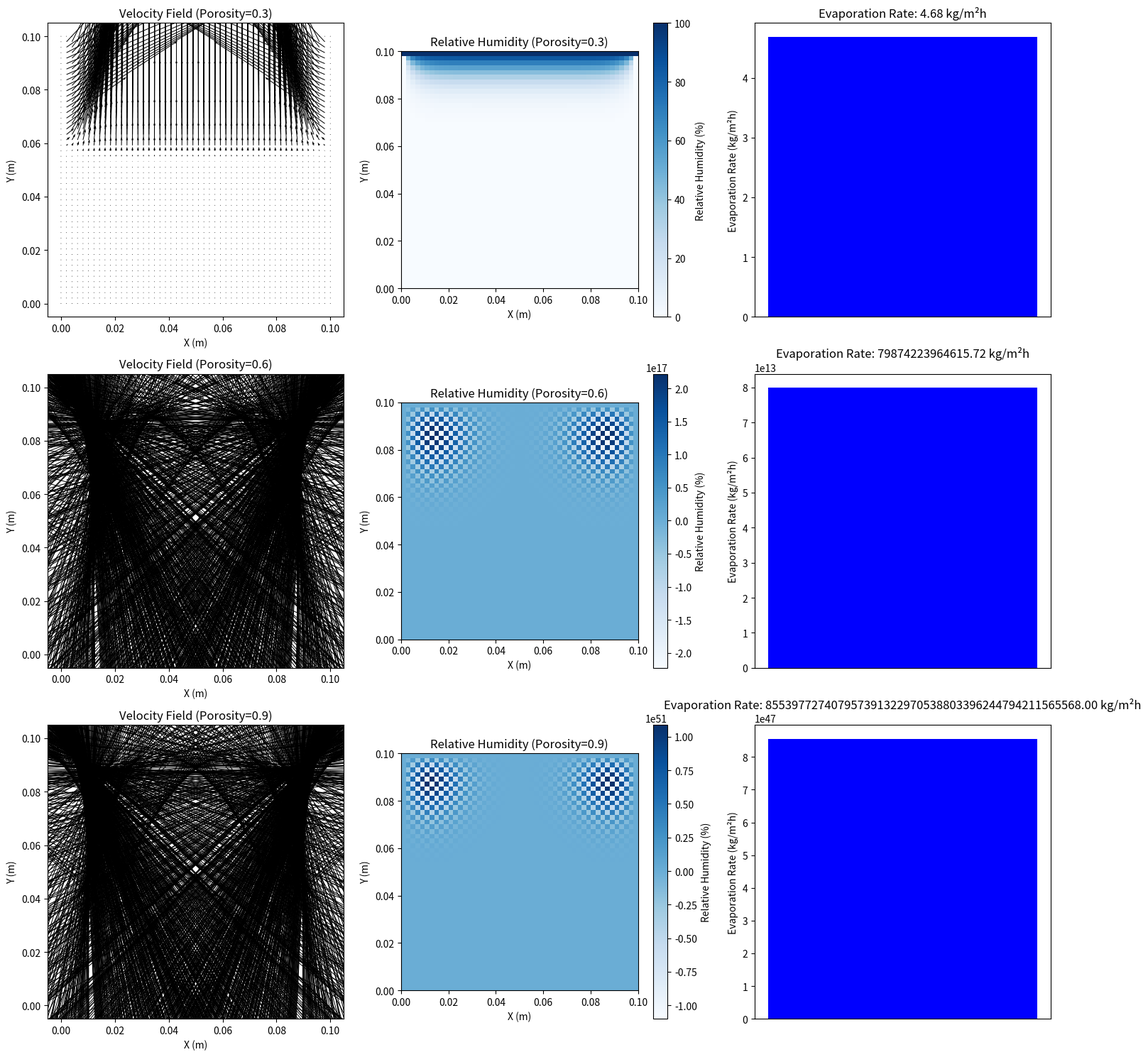

Source code (Python):
import numpy as np
import matplotlib.pyplot as plt

# Simulation parameters
Lx, Ly = 0.1, 0.1  # Domain size (m)
nx, ny = 50, 50    # Grid points
dx, dy = Lx/nx, Ly/ny
x, y = np.linspace(0, Lx, nx), np.linspace(0, Ly, ny)
X, Y = np.meshgrid(x, y)

# Physical constants
solar_flux = 1000  # W/m^2 (one-sun)
absorptivity = 0.95  # Absorptivity of carbon fiber felt
T_ambient = 298  # Ambient temperature (K)
h_LV = 2.26e6  # Latent heat of vaporization (J/kg)
rho_water = 1000  # Density of water (kg/m^3)
D_va = 2.6e-5  # Vapor-air diffusivity (m^2/s)
mu_air = 1.8e-5  # Dynamic viscosity of air (Pa·s)
P0 = 101325  # Atmospheric pressure (Pa)

# Porosity levels to simulate
porosities = [0.3, 0.6, 0.9]
results = []

for porosity in porosities:
    # Effective diffusivity (Millington-Quirk, Eq. S8)
    D_eff = D_va * (porosity ** (4/3)) * (0.5 ** (10/3))  # Assuming Sg = 0.5 for simplicity

    # Permeability (approximation based on porosity)
    k = 1e-10 * (porosity / 0.6) ** 3  # Scaling permeability with porosity

    # Temperature distribution (simplified photothermal effect)
    T_surface = T_ambient + (solar_flux * absorptivity) / 100  # Rough estimate (K)
    T = np.ones((ny, nx)) * T_ambient
    T[-1, :] = T_surface  # Top surface heated by solar flux

    # Initialize vapor concentration (kg/m^3)
    c_vapor = np.zeros((ny, nx))
    c_vapor[-1, :] = 0.023  # Saturation vapor concentration at T_surface (approx.)

    # Initialize velocity field (m/s)
    u = np.zeros((ny, nx))  # x-direction
    v = np.zeros((ny, nx))  # y-direction

    # Simulate vapor diffusion and velocity field
    for _ in range(100):  # Iterations for steady state
        # Vapor diffusion (Eq. S6, simplified)
        c_new = c_vapor.copy()
        for i in range(1, ny-1):
            for j in range(1, nx-1):
                c_new[i, j] = c_vapor[i, j] + D_eff * (
                    (c_vapor[i+1, j] - 2*c_vapor[i, j] + c_vapor[i-1, j]) / dy**2 +
                    (c_vapor[i, j+1] - 2*c_vapor[i, j] + c_vapor[i, j-1]) / dx**2
                )
        c_new[0, :] = 0  # Boundary: vapor removed at bottom (air)
        c_vapor = c_new

        # Velocity field using Darcy's Law (Eq. S4, simplified)
        for i in range(1, ny-1):
            for j in range(1, nx-1):
                grad_p_x = -(c_vapor[i, j+1] - c_vapor[i, j-1]) / (2*dx) * P0 / 0.023  # Pressure gradient
                grad_p_y = -(c_vapor[i+1, j] - c_vapor[i-1, j]) / (2*dy) * P0 / 0.023
                u[i, j] = -k / mu_air * grad_p_x
                v[i, j] = -k / mu_air * grad_p_y

    # Relative humidity (RH) from vapor concentration
    RH = c_vapor / 0.023 * 100  # Assuming 0.023 kg/m^3 as saturation at T_ambient

    # Evaporation rate (kg/m^2/h)
    evap_flux = D_eff * (c_vapor[-1, :] - c_vapor[-2, :]) / dy * rho_water  # kg/m^2/s
    evap_rate = np.mean(evap_flux) * 3600  # kg/m^2/h

    results.append((u, v, RH, evap_rate))

# Plotting results
fig, axes = plt.subplots(3, 3, figsize=(15, 15))
for idx, (porosity, (u, v, RH, evap_rate)) in enumerate(zip(porosities, results)):
    # Velocity field
    axes[idx, 0].quiver(X, Y, u, v, scale=0.1)
    axes[idx, 0].set_title(f"Velocity Field (Porosity={porosity})")
    axes[idx, 0].set_xlabel("X (m)")
    axes[idx, 0].set_ylabel("Y (m)")

    # Relative humidity field
    im = axes[idx, 1].imshow(RH, extent=[0, Lx, 0, Ly], origin='lower', cmap='Blues')
    plt.colorbar(im, ax=axes[idx, 1], label="Relative Humidity (%)")
    axes[idx, 1].set_title(f"Relative Humidity (Porosity={porosity})")
    axes[idx, 1].set_xlabel("X (m)")
    axes[idx, 1].set_ylabel("Y (m)")

    # Evaporation rate
    axes[idx, 2].bar(0, evap_rate, color='blue')
    axes[idx, 2].set_title(f"Evaporation Rate: {evap_rate:.2f} kg/m²h")
    axes[idx, 2].set_xticks([])
    axes[idx, 2].set_ylabel("Evaporation Rate (kg/m²h)")

plt.tight_layout()
plt.savefig("evaporation_simulation.png")
